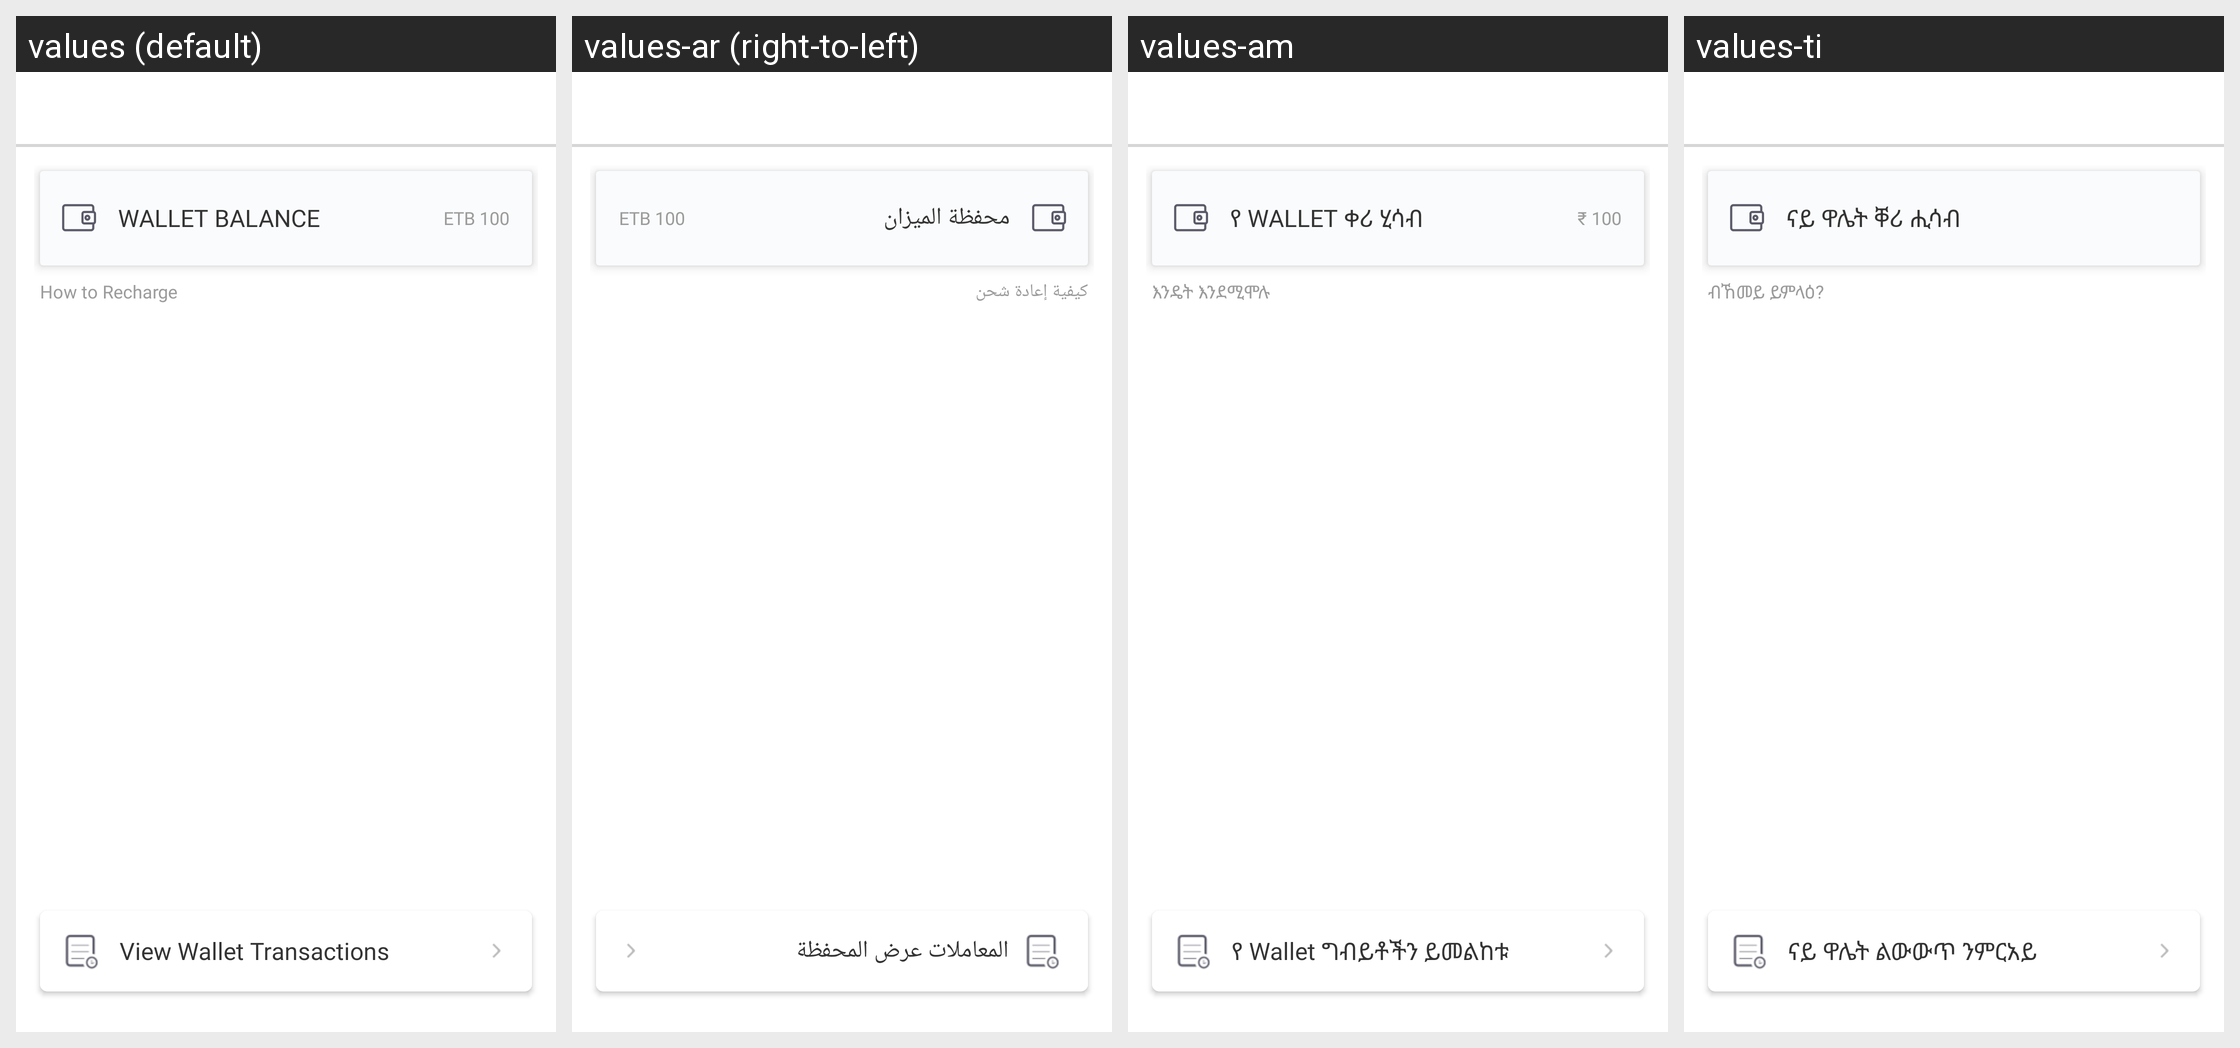

Strings drawn on this Android screen and how each of the app's shown locales translates them:
Android screen res/layout/fragment_wallet.xml rendered under 4 locales, left to right: values (default), values-ar (right-to-left), values-am, values-ti. Device: Nexus 5 (rendered at 1080×1920; each locale shown at half size, 540×960, under a caption strip naming it); theme AppTheme.
Other locales in the repository, not shown: values-as, values-es, values-fr, values-gu, values-hi, values-kn, values-ml, values-om, values-or, values-so, values-ta, values-te.
Strings drawn on this screen, with the default value and each locale's value (text and hints the layout hard-codes, and strings that could not be matched under every locale, appear in the picture but are not listed):

wallet_title
  values: Wallet Balance
  values-ar: محفظة الميزان
  values-am: የ Wallet ቀሪ ሂሳብ
  values-ti: ናይ ዋሌት ቐሪ ሒሳብ

how_to_recharge
  values: How to Recharge
  values-ar: كيفية إعادة شحن
  values-am: እንዴት እንደሚሞሉ
  values-ti: ብኸመይ ይምላዕ?

view_wallet_transactions
  values: View Wallet Transactions
  values-ar: المعاملات عرض المحفظة
  values-am: የ Wallet ግብይቶችን ይመልከቱ
  values-ti: ናይ ዋሌት ልውውጥ ንምርአይ
